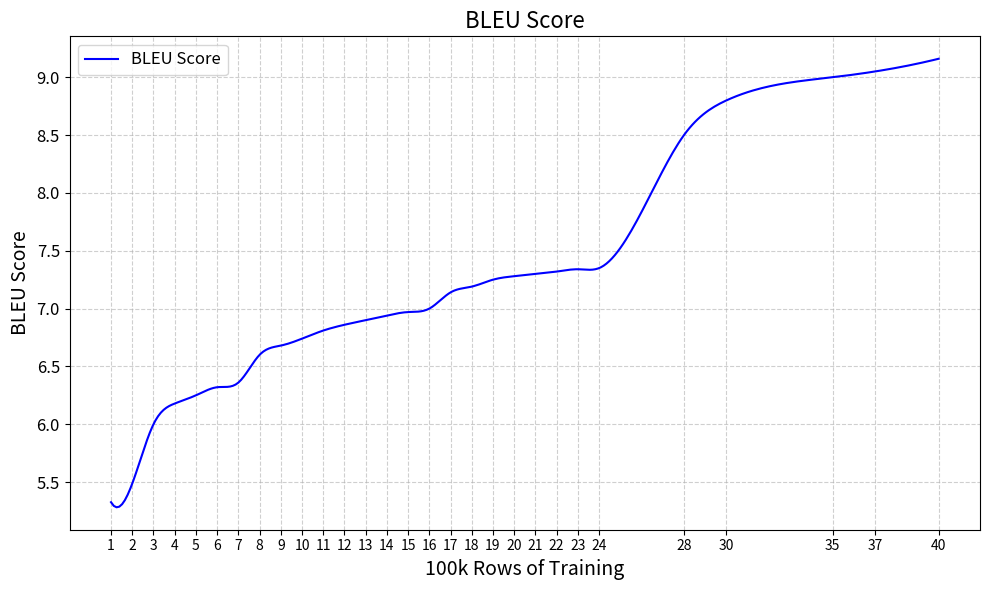

Generate this figure with matplotlib:
import matplotlib.pyplot as plt
import numpy as np
from scipy.interpolate import make_interp_spline

# Exemple de données : remplacez-les par vos propres données
bleu_scores = [5.326,5.487,6,6.179,6.25,6.32,6.36,6.6,6.68,6.74,6.81,6.86,6.9,6.94,6.97,7,7.14,7.19,7.25,7.28,7.30,7.32,7.34,7.35,8.5,8.8,9,9.05,9.16]  # 
epochs = [i+1 for i in range(len(bleu_scores)-5)]+[28,30,35,37,40]  # Numéros d'epochs


# Création des points d'interpolation
x_smooth = np.linspace(min(epochs), max(epochs), 300)  # Plus de points pour lisser
spl = make_interp_spline(epochs, bleu_scores, k=3)  # k=3 pour une courbe lisse (cubic spline)
y_smooth = spl(x_smooth)

# Création du graphique
plt.figure(figsize=(10, 6))
plt.plot(x_smooth, y_smooth, color='b', label='BLEU Score')

# Personnalisation du graphique
plt.title('BLEU Score', fontsize=16)
plt.xlabel('100k Rows of Training', fontsize=14)
plt.ylabel('BLEU Score', fontsize=14)
plt.grid(True, linestyle='--', alpha=0.6)
plt.legend(fontsize=12)
plt.xticks(epochs)
plt.yticks(fontsize=12)
plt.tight_layout()

# Affichage
plt.show()

